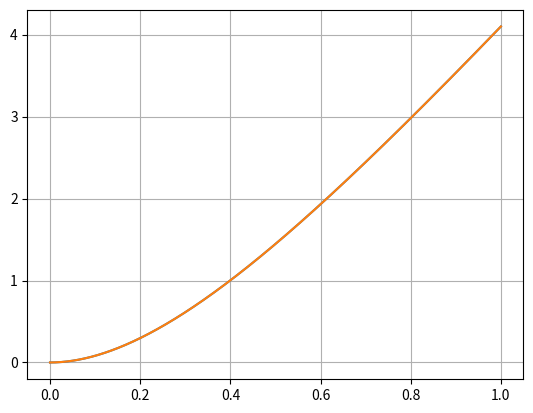

Write Python code to recreate this figure.
# -*- coding: utf-8 -*-

import matplotlib.pyplot as plt #pour l'affichage des courbes
from scipy.signal import lti    #pour l'utilisation de la classe lti
import numpy as np
import random as rd

H=lti([6],[1/3,1,0])
t,y1=H.step(T=np.linspace(0,1,1000))

y2=-2+6*t+2*np.exp(-3*t)

plt.plot(t,y1)
plt.plot(t,y2)
plt.grid('on')
plt.show()


print(y1-y2)
